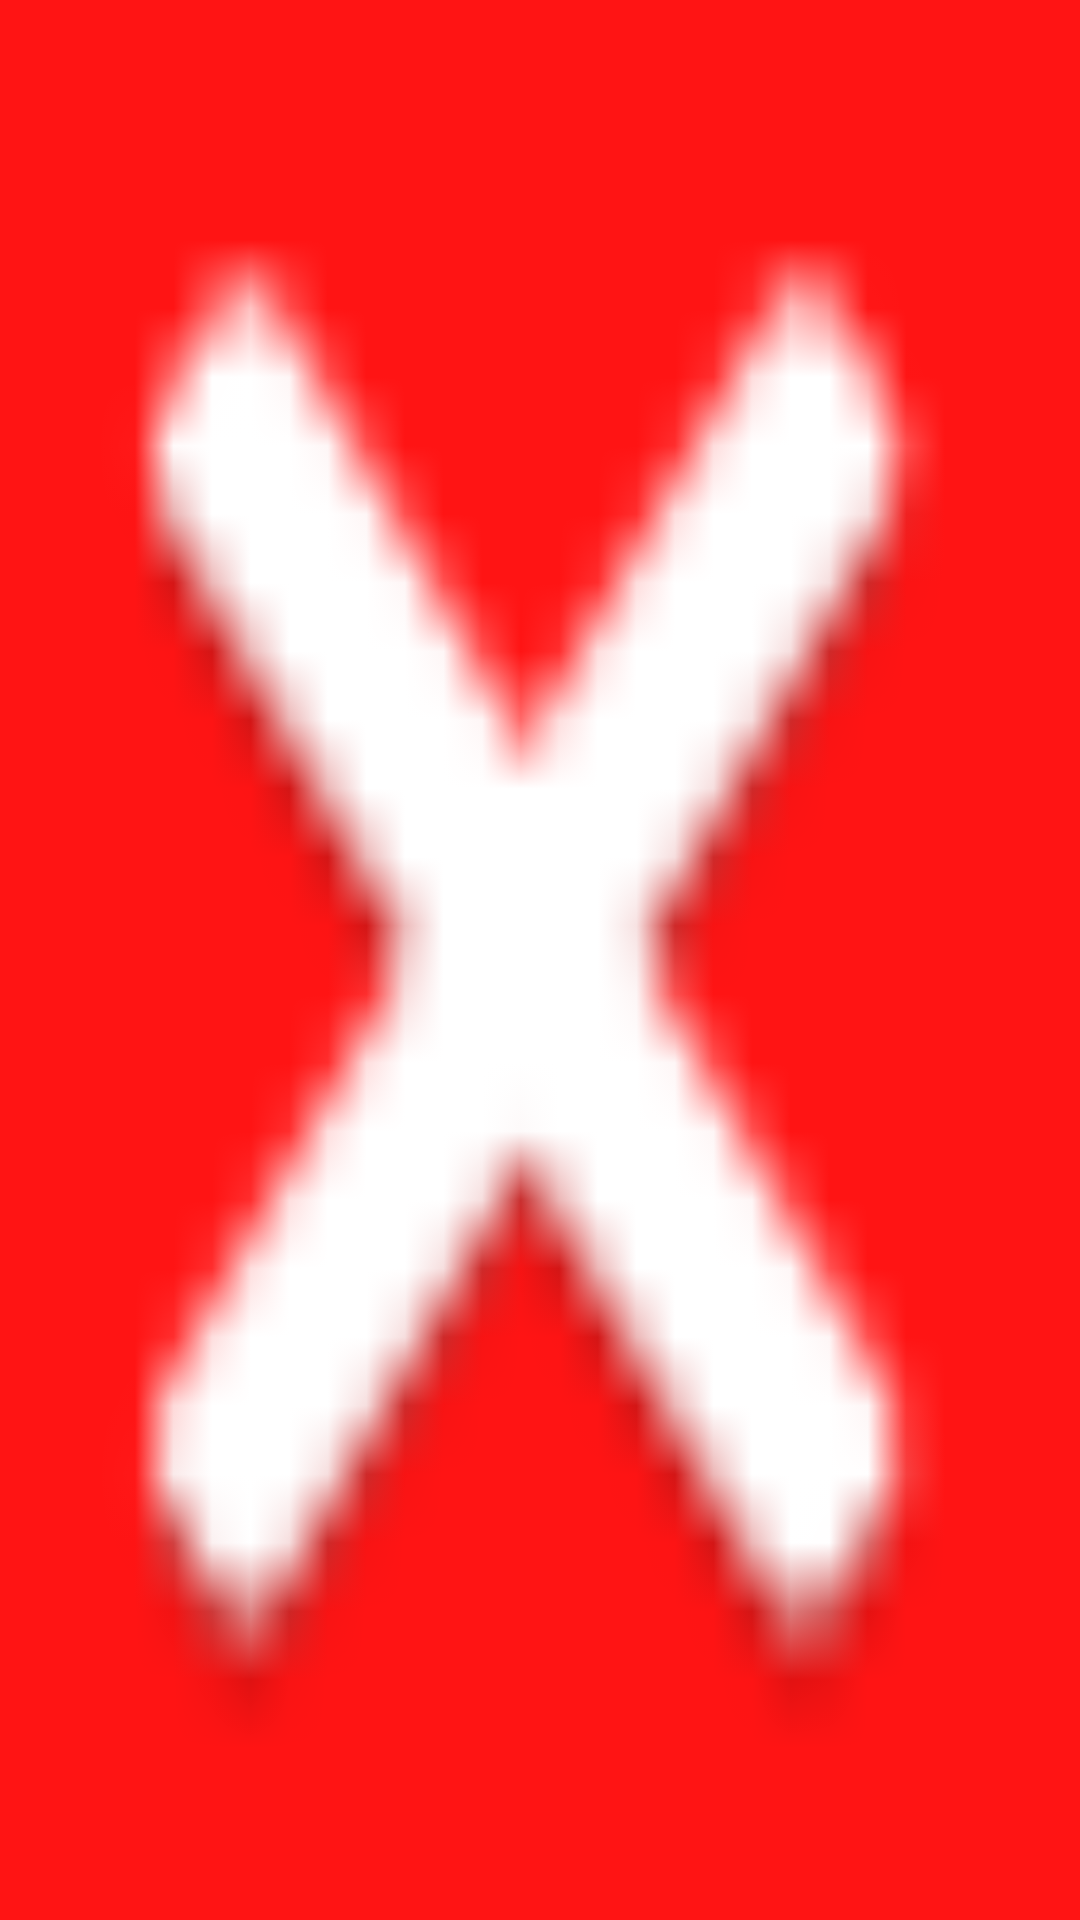

Layout XML and referenced resources for this Android screen:
<!-- AndroidManifest.xml: application theme AppTheme -->
<!-- res/layout/hsp_toast_topbar_closebutton.xml -->
<?xml version="1.0" encoding="utf-8"?>
<LinearLayout android:orientation="horizontal" android:tag="hsp.topbar.closebutton" android:background="@drawable/hsp_toast_topbar_button" android:clickable="true" android:layout_width="18.669983dip" android:layout_height="18.669983dip"
  xmlns:android="http://schemas.android.com/apk/res/android">
    <TextView android:gravity="center" android:background="@drawable/hsp_toast_navi_close_icon" android:layout_width="fill_parent" android:layout_height="fill_parent" />
</LinearLayout>
<!-- resources referenced by this layout -->
<resources>
  <!-- drawable hsp_toast_navi_close_icon: png bitmap (drawable, 515 bytes) -->
  <!-- drawable hsp_toast_topbar_button (drawable) -->
  <?xml version="1.0" encoding="utf-8"?>
  <selector
    xmlns:android="http://schemas.android.com/apk/res/android">
      <item android:state_pressed="true" android:drawable="@color/hsp.toast.topbar.button.pressed" />
      <item android:drawable="@color/hsp.toast.topbar.background" />
  </selector>
  <style name="AppTheme" parent="@android:style/Theme.Black.NoTitleBar.Fullscreen" />
  <color name="hsp.toast.topbar.button.pressed">#80ff1414</color>
  <color name="hsp.toast.topbar.background">#ffff1414</color>
</resources>
